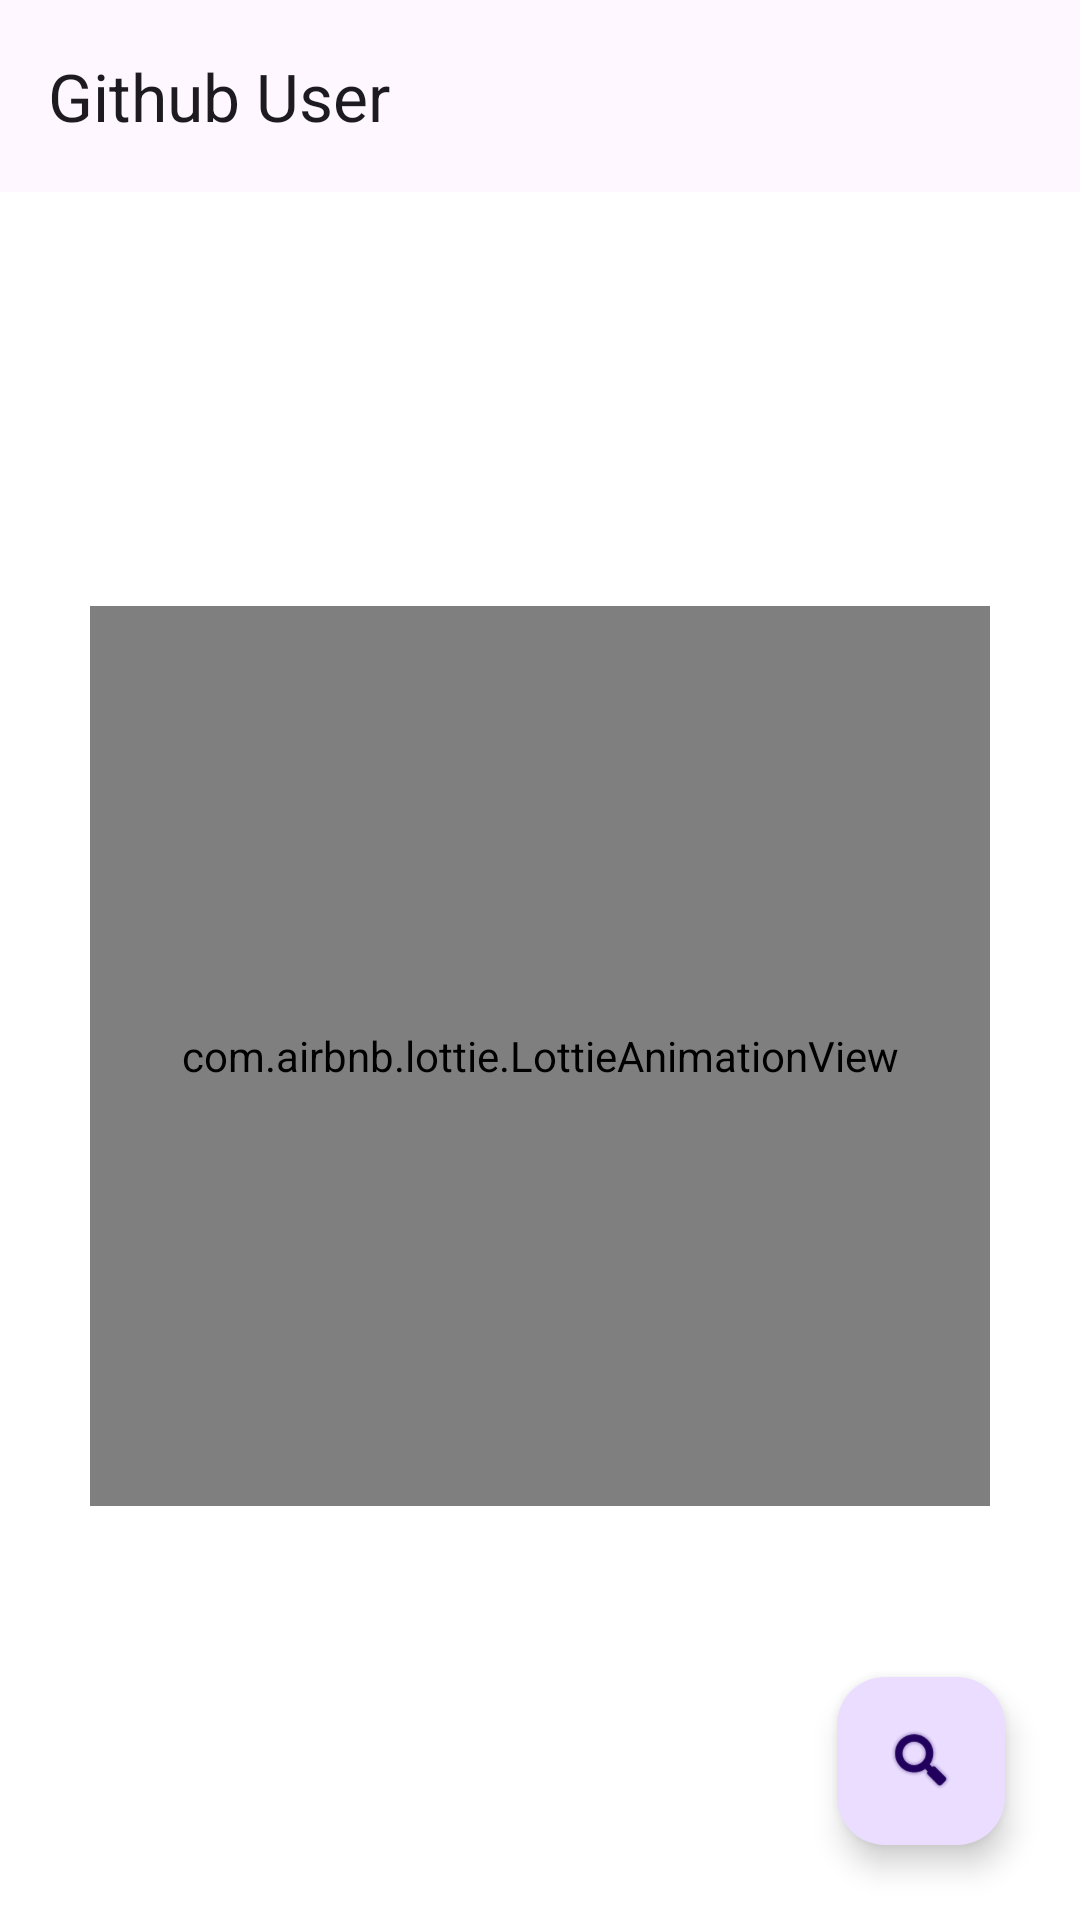

The Android layout XML behind this screen, and the referenced resources:
<!-- AndroidManifest.xml: application theme Theme.DicodingSubmitGithubUser -->
<!-- res/layout/activity_main.xml -->
<?xml version="1.0" encoding="utf-8"?>
<androidx.constraintlayout.widget.ConstraintLayout xmlns:android="http://schemas.android.com/apk/res/android"
    xmlns:app="http://schemas.android.com/apk/res-auto"
    xmlns:tools="http://schemas.android.com/tools"
    android:layout_width="match_parent"
    android:layout_height="match_parent"
    tools:context=".ui.activity.MainActivity">

  <com.google.android.material.appbar.AppBarLayout
      android:id="@+id/appbar"
      app:layout_constraintStart_toStartOf="parent"
      app:layout_constraintTop_toTopOf="parent"
      app:layout_constraintEnd_toEndOf="parent"
      android:layout_width="match_parent"
      android:layout_height="wrap_content">

    <androidx.appcompat.widget.Toolbar
        android:id="@+id/toolbar"
        android:layout_width="match_parent"
        android:layout_height="?attr/actionBarSize"
        app:title="@string/toolbar_title" />

  </com.google.android.material.appbar.AppBarLayout>

  <com.airbnb.lottie.LottieAnimationView
      android:id="@+id/empty_placeholder"
      android:layout_width="300dp"
      android:layout_height="300dp"
      app:lottie_autoPlay="true"
      app:lottie_loop="true"
      app:layout_constraintStart_toStartOf="parent"
      app:layout_constraintTop_toBottomOf="@+id/appbar"
      app:layout_constraintEnd_toEndOf="parent"
      app:layout_constraintBottom_toBottomOf="parent" />

  <com.google.android.material.floatingactionbutton.FloatingActionButton
      android:id="@+id/fab"
      android:contentDescription="@string/fab_content_desc"
      android:layout_width="wrap_content"
      android:layout_height="wrap_content"
      android:layout_margin="25dp"
      app:layout_constraintEnd_toEndOf="parent"
      app:layout_constraintBottom_toBottomOf="parent"
      app:srcCompat="@android:drawable/ic_search_category_default" />

</androidx.constraintlayout.widget.ConstraintLayout>
<!-- resources referenced by this layout -->
<resources>
  <string name="fab_content_desc">search button</string>
  <string name="toolbar_title">Github User</string>
  <style name="Theme.DicodingSubmitGithubUser" parent="Base.Theme.DicodingSubmitGithubUser" />
  <style name="Base.Theme.DicodingSubmitGithubUser" parent="Theme.Material3.DayNight.NoActionBar">
      <item name="colorPrimary">@color/primary</item>
      <item name="colorPrimaryDark">@color/primary_dark</item>
      <item name="android:windowBackground">@color/white</item>
    </style>
  <color name="primary">#4286f5</color>
  <color name="primary_dark">#3367d5</color>
  <color name="white">#ffffff</color>
</resources>
